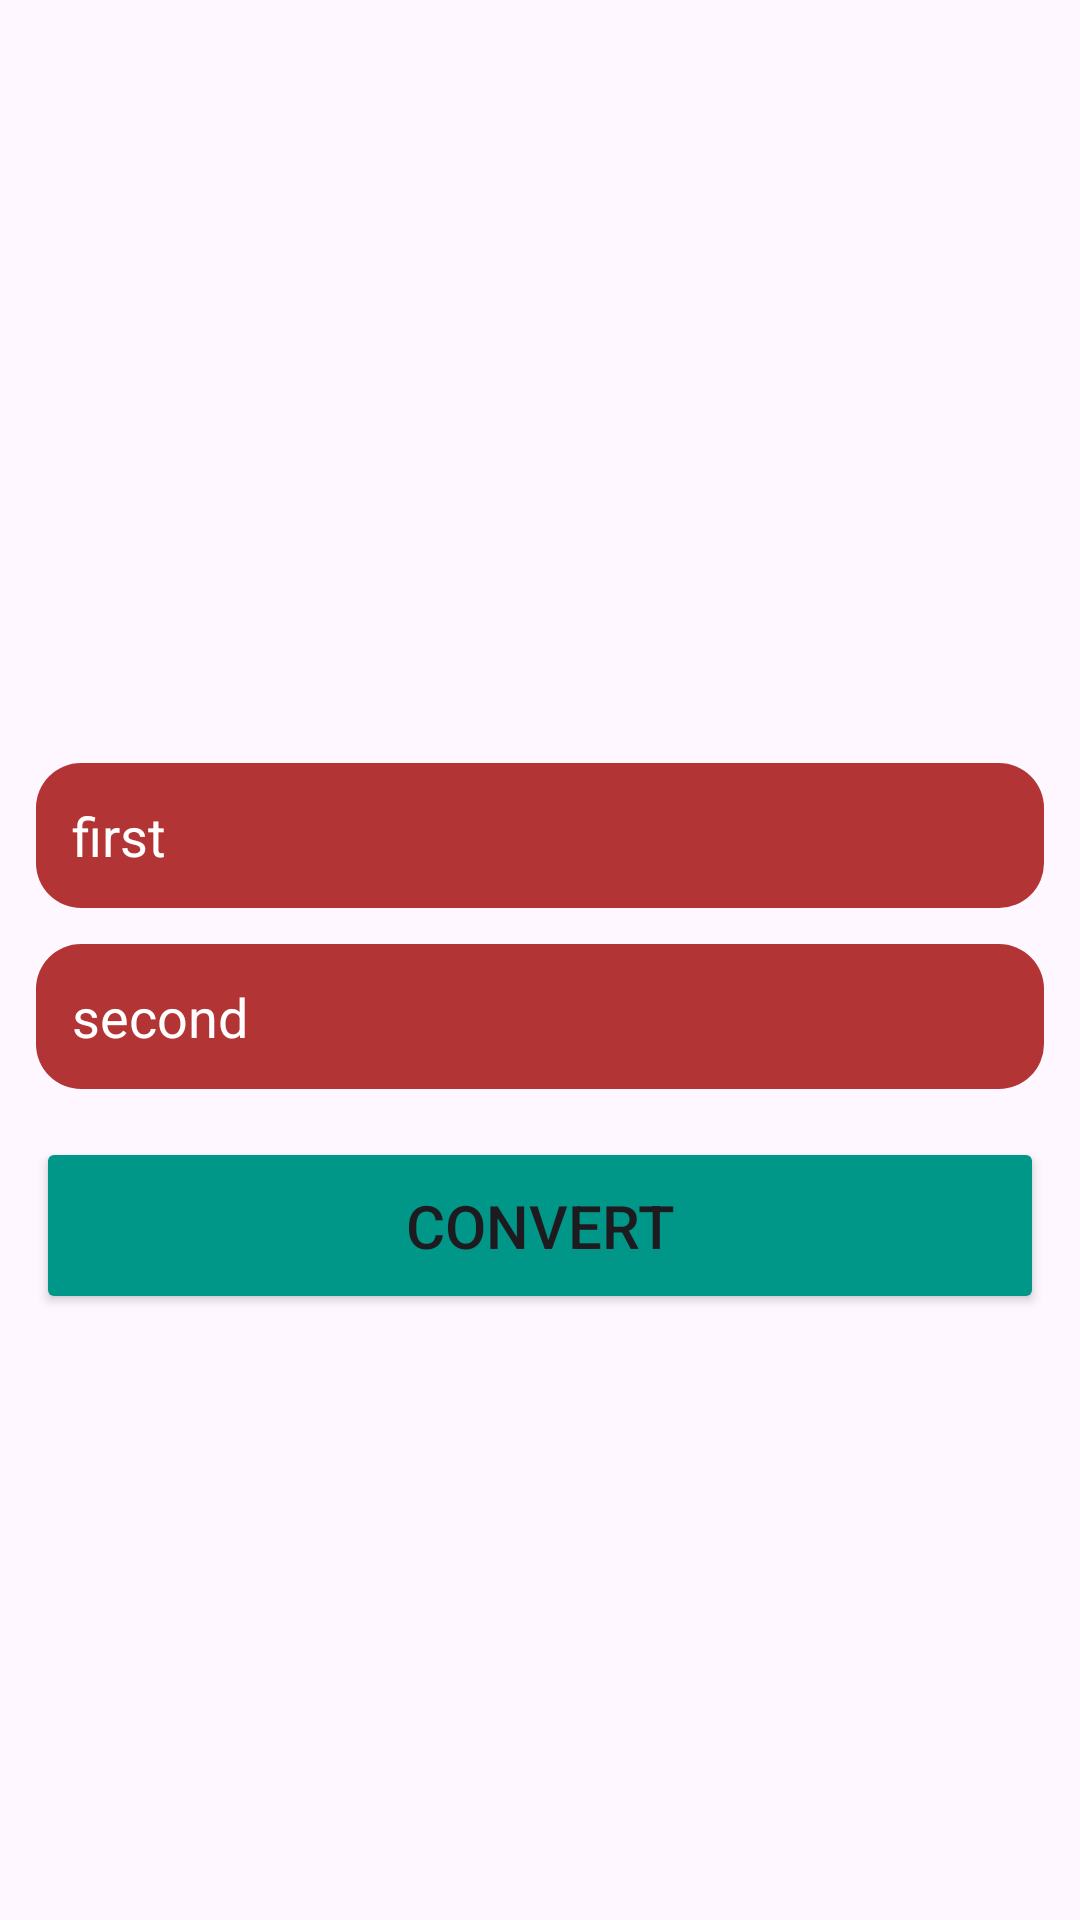

Produce the Android XML layout that renders to this screen, including the resource entries it uses.
<!-- AndroidManifest.xml: application theme Theme.Month5_2 -->
<!-- res/layout/activity_main.xml -->
<?xml version="1.0" encoding="utf-8"?>
<LinearLayout xmlns:android="http://schemas.android.com/apk/res/android"
    xmlns:app="http://schemas.android.com/apk/res-auto"
    xmlns:tools="http://schemas.android.com/tools"
    android:layout_width="match_parent"
    android:layout_height="match_parent"
    android:orientation="vertical"
    android:padding="12dp"
    android:gravity="center"
    tools:context=".MainActivity">

    <TextView
        android:id="@+id/result_tv"
        android:layout_width="match_parent"
        android:layout_height="wrap_content"
        android:textSize="30sp"
        android:gravity="center"
        />



    <EditText
        android:id="@+id/firstEd"
        android:layout_width="match_parent"
        android:layout_height="wrap_content"
        android:hint="first"
        android:background="@drawable/circle"
        android:padding="12dp"
        android:layout_marginTop="12dp"
        android:textColorHint="@color/white"/>

    <EditText
        android:layout_marginTop="12dp"
        android:id="@+id/secondEd"
        android:layout_width="match_parent"
        android:layout_height="wrap_content"
        android:background="@drawable/circle"
        android:hint="second"
        android:padding="12dp"
        android:textColorHint="@color/white"/>

    <Button
        android:layout_marginTop="16dp"
        android:id="@+id/btn"
        android:layout_width="match_parent"
        android:layout_height="wrap_content"
        android:text="convert"
        android:textSize="20sp"
        android:backgroundTint="#009688"
        android:padding="16dp"/>


</LinearLayout>
<!-- resources referenced by this layout -->
<resources>
  <!-- drawable circle (drawable) -->
  <?xml version="1.0" encoding="utf-8"?>
  <shape xmlns:android="http://schemas.android.com/apk/res/android"
      android:shape="rectangle"
      android:padding="10dp">
  
      <solid android:color="#B33434" />
      <corners
          android:bottomRightRadius="15dp"
          android:bottomLeftRadius="15dp"
          android:topLeftRadius="15dp"
          android:topRightRadius="15dp" />
  </shape>
  <style name="Theme.Month5_2" parent="Base.Theme.Month5_2" />
  <style name="Base.Theme.Month5_2" parent="Theme.Material3.DayNight.NoActionBar">
          
          
      </style>
  <!-- not gathered from this repository: default colours our renderer supplied (Android Studio template values) -->
  <color name="white">#FFFFFFFF</color>
</resources>
